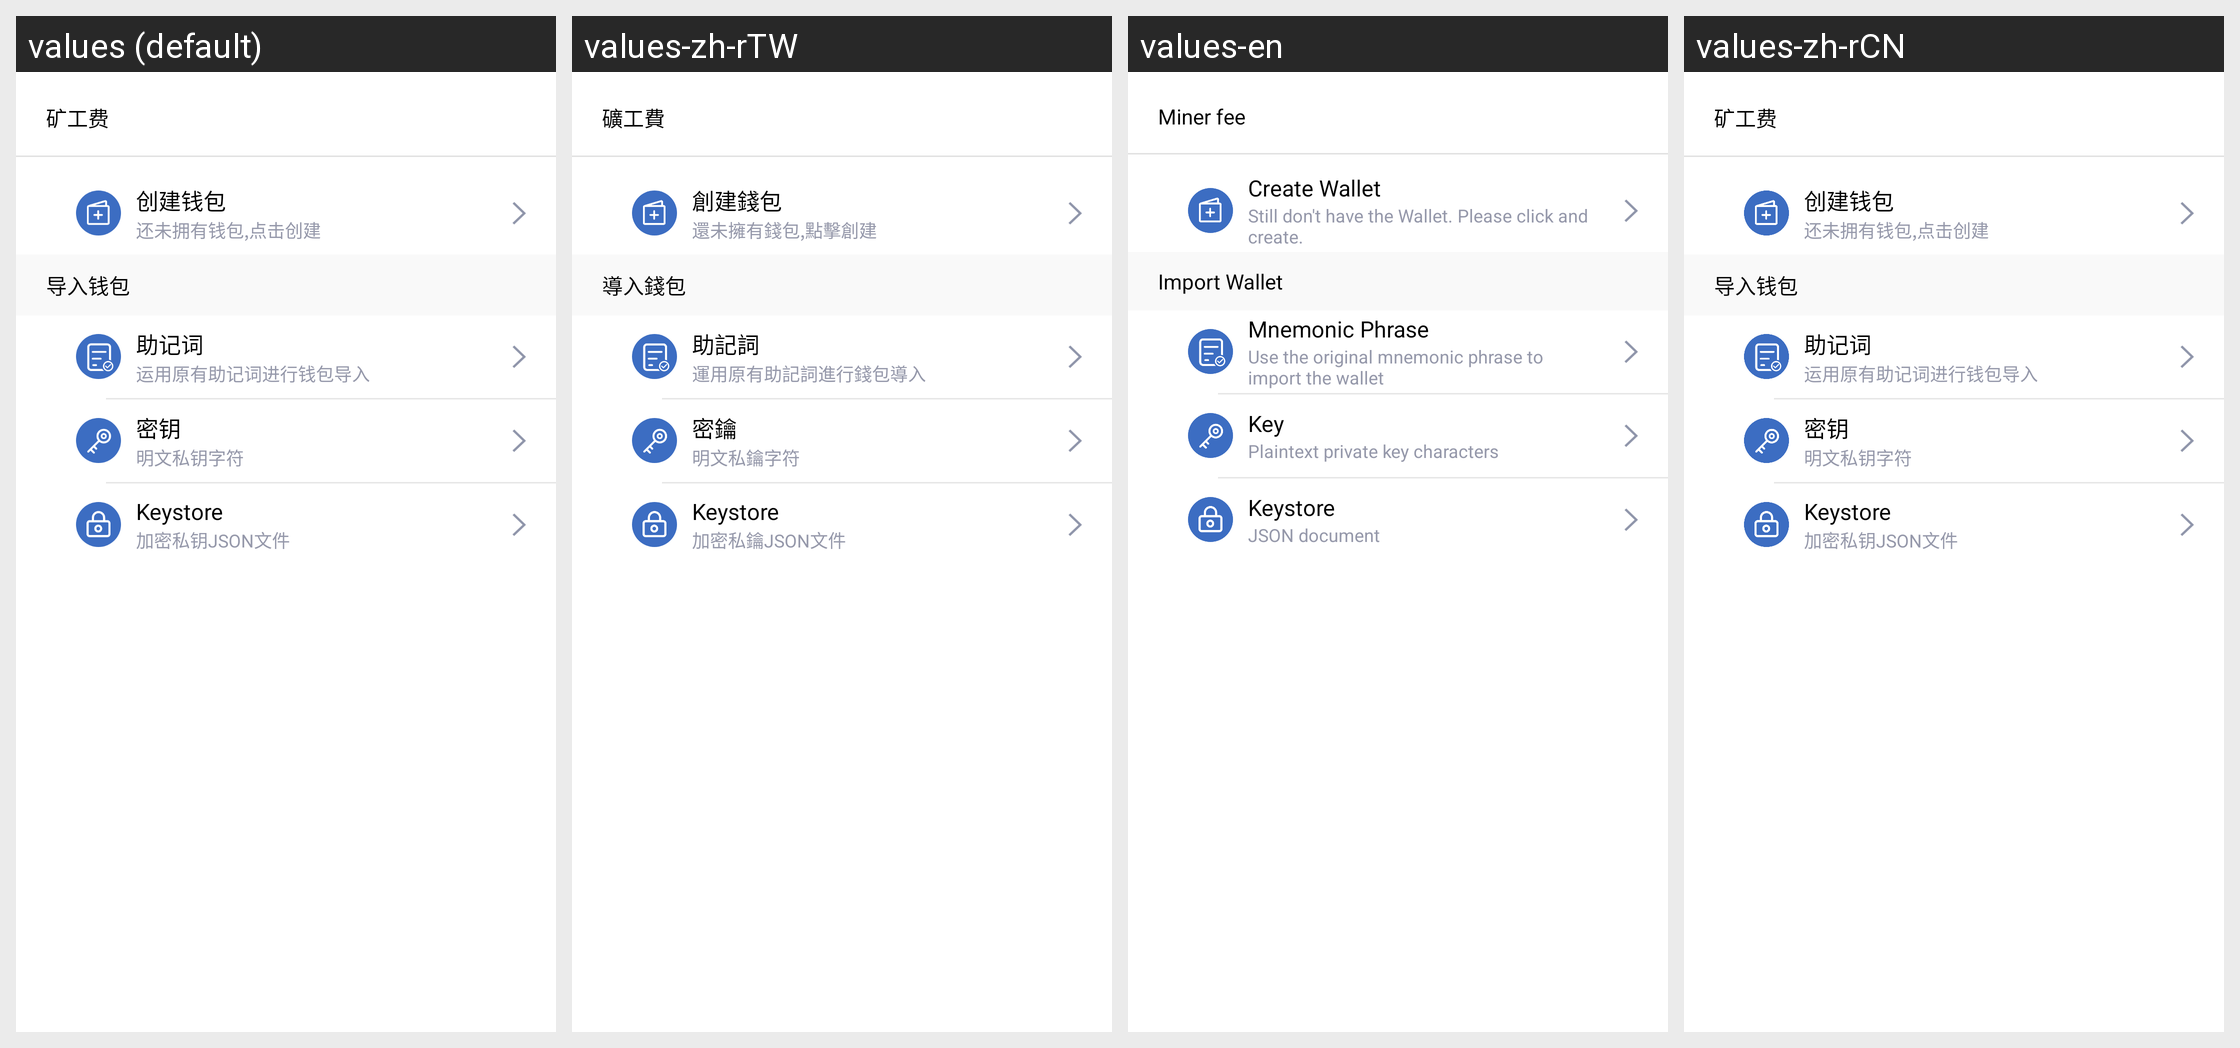

Translations of the strings shown on this Android screen, per locale in the grid:
Android screen res/layout/dialog_create_wallet_list.xml rendered under 4 locales, left to right: values (default), values-zh-rTW, values-en, values-zh-rCN. Device: Nexus 5 (rendered at 1080×1920; each locale shown at half size, 540×960, under a caption strip naming it); theme Theme.MaterialComponents.DayNight.NoActionBar.
Strings drawn on this screen, with the default value and each locale's value (text and hints the layout hard-codes, and strings that could not be matched under every locale, appear in the picture but are not listed):

miner_fee
  values: 矿工费
  values-zh-rTW: 礦工費
  values-en: Miner fee
  values-zh-rCN: 矿工费

create_wallet
  values: 创建钱包
  values-zh-rTW: 創建錢包
  values-en: Create Wallet
  values-zh-rCN: 创建钱包

no_wallet_yet_click_create
  values: 还未拥有钱包,点击创建
  values-zh-rTW: 還未擁有錢包,點擊創建
  values-en: Still don't have the Wallet. Please click and create.
  values-zh-rCN: 还未拥有钱包,点击创建

import_wallet
  values: 导入钱包
  values-zh-rTW: 導入錢包
  values-en: Import Wallet
  values-zh-rCN: 导入钱包

contributing_words
  values: 助记词
  values-zh-rTW: 助記詞
  values-en: Mnemonic Phrase
  values-zh-rCN: 助记词

use_original_mnemonic_word_wallet_import
  values: 运用原有助记词进行钱包导入
  values-zh-rTW: 運用原有助記詞進行錢包導入
  values-en: Use the original mnemonic phrase to import the wallet
  values-zh-rCN: 运用原有助记词进行钱包导入

secret_key
  values: 密钥
  values-zh-rTW: 密鑰
  values-en: Key
  values-zh-rCN: 密钥

private_key_characters
  values: 明文私钥字符
  values-zh-rTW: 明文私鑰字符
  values-en: Plaintext private key characters
  values-zh-rCN: 明文私钥字符

encrypt_private_key_json_file
  values: 加密私钥JSON文件
  values-zh-rTW: 加密私鑰JSON文件
  values-en: JSON document
  values-zh-rCN: 加密私钥JSON文件
